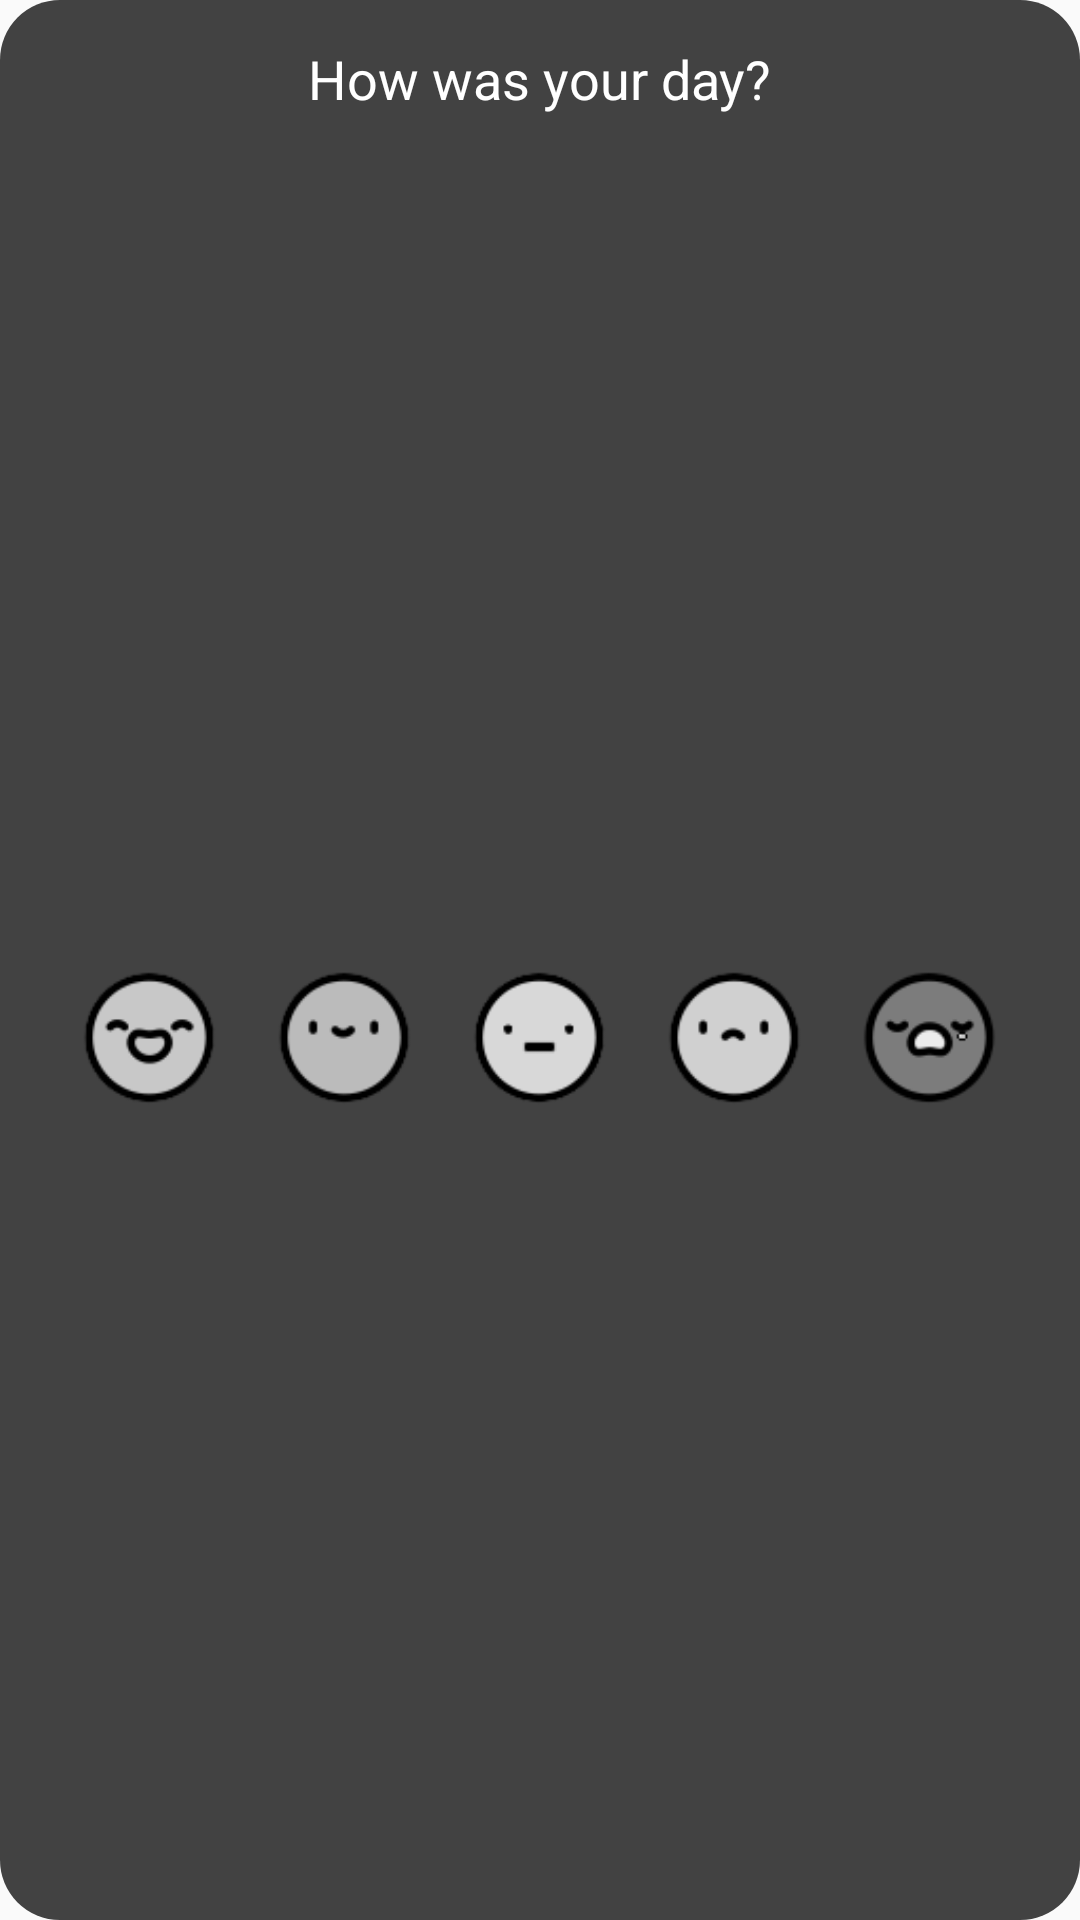

The Android layout XML behind this screen, and the referenced resources:
<!-- AndroidManifest.xml: application theme Theme.Design.Light.NoActionBar -->
<!-- res/layout/fragment_how_was_your_day.xml -->
<?xml version="1.0" encoding="utf-8"?>
<LinearLayout xmlns:android="http://schemas.android.com/apk/res/android"
    xmlns:app="http://schemas.android.com/apk/res-auto"
    xmlns:tools="http://schemas.android.com/tools"
    android:layout_width="match_parent"
    android:layout_height="150dp"
    android:orientation="vertical"
    android:background="@drawable/round_background"
    tools:context=".Controller.FragmentHowWasYourDay">

    <TextView
        android:id="@+id/textView"
        android:layout_width="wrap_content"
        android:layout_height="wrap_content"
        android:layout_marginTop="14dp"
        android:text="How was your day?"
        android:textColor="@color/white"
        android:textSize="18sp"
        android:layout_gravity="center_horizontal" />

    <RadioGroup
        android:id="@+id/radioGroup"
        android:layout_width="match_parent"
        android:layout_height="match_parent"
        android:layout_marginTop="14dp"
        android:gravity="center"
        android:orientation="horizontal">
            <RadioButton
            android:id="@+id/radioButtonSuperHappy"
            android:layout_width="45dp"
            android:layout_height="45dp"
                android:text="super happy"
                android:textSize="0dp"
                android:layout_marginRight="20dp"
            android:background="@drawable/super_happy_background"
            android:button="@null"
            />

            <RadioButton
                android:id="@+id/radioButtonHappy"
                android:layout_width="45dp"
                android:layout_height="45dp"
                android:text="happy"
                android:textSize="0dp"
                android:layout_marginRight="20dp" android:background="@drawable/happy_background"
                android:button="@null"
            />


            <RadioButton
                android:id="@+id/radioButtonNoEmotion"
                android:layout_width="45dp"
                android:layout_height="45dp"
                android:text="no emotion"
                android:textSize="0dp"
                android:layout_marginRight="20dp"
                android:background="@drawable/no_emotion_background"
                android:button="@null"
                />

        <RadioButton
            android:id="@+id/radioButtonSad"
            android:layout_width="45dp"
            android:layout_height="45dp"
            android:text="sad"
            android:textSize="0dp"
            android:layout_marginRight="20dp"
            android:background="@drawable/sad_background"
            android:button="@null" />

        <RadioButton
            android:id="@+id/radioButtonSuperSad"
            android:layout_width="45dp"
            android:layout_height="45dp"
            android:text="super sad"
            android:textSize="0dp"
            android:background="@drawable/super_sad_background"
            android:button="@null" />

    </RadioGroup>






</LinearLayout>
<!-- resources referenced by this layout -->
<resources>
  <color name="white">#FFFFFFFF</color>
  <!-- drawable happy_background (drawable) -->
  <?xml version="1.0" encoding="utf-8"?>
  <selector xmlns:android="http://schemas.android.com/apk/res/android">
  
      <item android:drawable="@drawable/happy" android:state_checked="true">
          <shape android:shape="rectangle">
              <size android:width="45dp" android:height="45dp"/>
          </shape>
      </item>
  
      <item android:drawable="@drawable/happy_modified"    android:state_checked="false">
          <shape android:shape="rectangle">
              <size android:width="45dp" android:height="45dp"/>
          </shape>
      </item>
  
  </selector>
  <!-- drawable no_emotion_background (drawable) -->
  <?xml version="1.0" encoding="utf-8"?>
  <selector xmlns:android="http://schemas.android.com/apk/res/android">
  
      <item android:drawable="@drawable/no_emotion" android:state_checked="true">
          <shape android:shape="rectangle">
              <size android:height="45dp" android:width="45dp"/>
          </shape>
      </item>
  
      <item android:drawable="@drawable/no_emotion_modified" android:state_checked="false">
          <shape android:shape="rectangle">
              <size android:height="45dp" android:width="45dp"/>
          </shape>
      </item>
  
  </selector>
  <!-- drawable round_background (drawable) -->
  <?xml version="1.0" encoding="utf-8"?>
  <shape xmlns:android="http://schemas.android.com/apk/res/android">
  
      <corners android:radius="20dp"/>
  
      <solid android:color="#424242"/>
  
  </shape>
  <!-- drawable sad_background (drawable) -->
  <?xml version="1.0" encoding="utf-8"?>
  <selector xmlns:android="http://schemas.android.com/apk/res/android">
  
      <item android:drawable="@drawable/sad" android:state_checked="true">
          <shape android:shape="rectangle">
              <size android:height="45dp" android:width="45dp"/>
          </shape>
      </item>
  
      <item android:drawable="@drawable/sad_modified" android:state_checked="false">
          <shape android:shape="rectangle">
              <size android:height="45dp" android:width="45dp"/>
          </shape>
      </item>
  
  </selector>
  <!-- drawable super_happy_background (drawable) -->
  <?xml version="1.0" encoding="utf-8"?>
  <selector xmlns:android="http://schemas.android.com/apk/res/android">
  
  
      <item android:drawable="@drawable/super_happy" android:state_checked="true">
          <shape android:shape="rectangle">
              <size android:width="45dp" android:height="45dp"/>
          </shape>
      </item>
  
      <item android:drawable="@drawable/super_happy_modified"    android:state_checked="false">
          <shape android:shape="rectangle">
              <size android:width="45dp" android:height="45dp"/>
          </shape>
      </item>
  
  </selector>
  <!-- drawable super_sad_background (drawable) -->
  <?xml version="1.0" encoding="utf-8"?>
  <selector xmlns:android="http://schemas.android.com/apk/res/android">
  
      <item android:drawable="@drawable/super_sad" android:state_checked="true">
          <shape android:shape="rectangle">
              <size android:height="45dp" android:width="45dp"/>
          </shape>
      </item>
  
      <item android:drawable="@drawable/super_sad_modified" android:state_checked="false">
          <shape android:shape="rectangle">
              <size android:height="45dp" android:width="45dp"/>
          </shape>
      </item>
  
  </selector>
  <!-- drawable happy: png bitmap (drawable-v24, 3086 bytes) -->
  <!-- drawable happy_modified: png bitmap (drawable, 3118 bytes) -->
  <!-- drawable no_emotion: png bitmap (drawable-v24, 3000 bytes) -->
  <!-- drawable no_emotion_modified: png bitmap (drawable, 3050 bytes) -->
  <!-- drawable sad: png bitmap (drawable-v24, 3096 bytes) -->
  <!-- drawable sad_modified: png bitmap (drawable, 3137 bytes) -->
  <!-- drawable super_happy: png bitmap (drawable-v24, 3745 bytes) -->
  <!-- drawable super_sad: png bitmap (drawable-v24, 3683 bytes) -->
  <!-- drawable super_sad_modified: png bitmap (drawable, 3460 bytes) -->
</resources>
